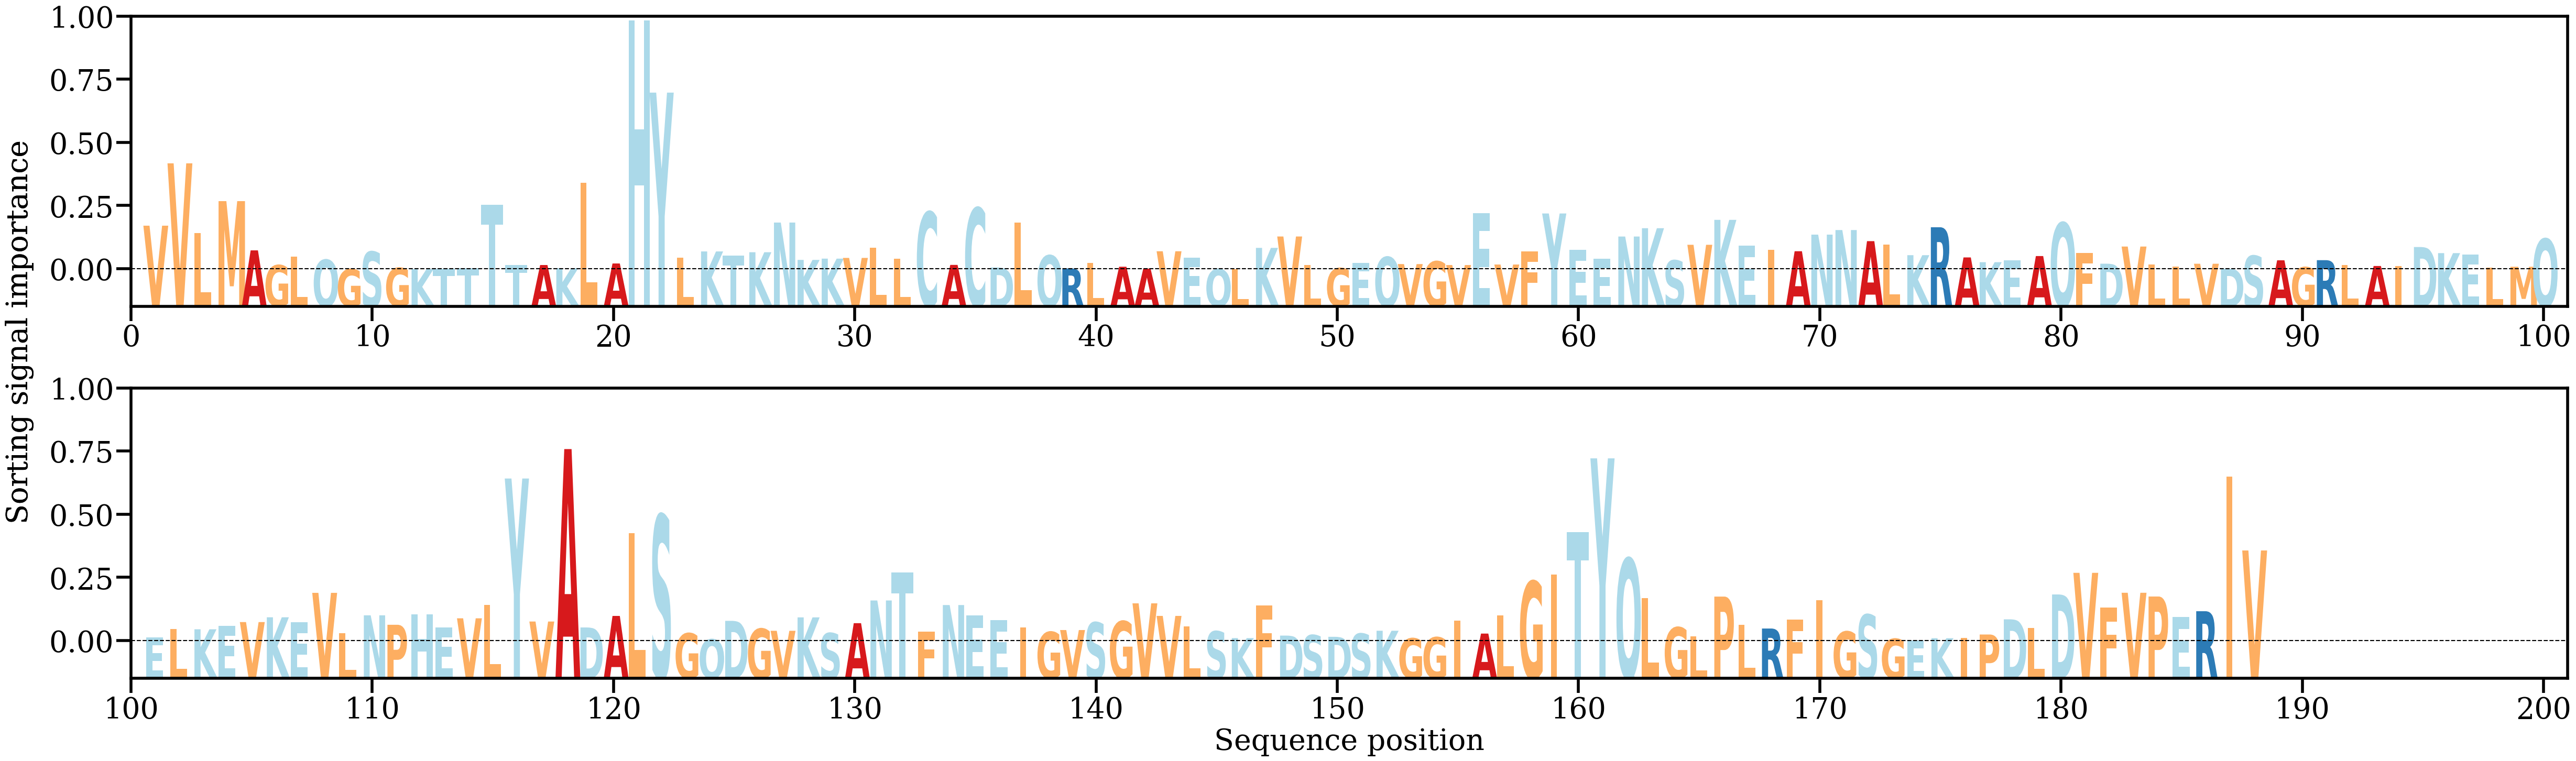

Data behind this chart, as committed beside it:
AA, Alpha
V, [0.00846387]
V, [0.02050382]
L, [0.00699938]
M, [0.01320665]
A, [0.00369653]
G, [0.00083886]
L, [0.00251287]
Q, [0.0018877]
G, [6.189259e-05]
S, [0.00344157]
G, [0.00031068]
K, [8.8245906e-05]
T, [0.00015557]
T, [0.00023963]
T, [0.01248454]
T, [0.00091784]
A, [0.00086749]
K, [0.00026756]
L, [0.01673807]
A, [0.00116566]
H, [0.04806948]
Y, [0.03416173]
L, [0.00233259]
K, [0.00349055]
T, [0.00270101]
K, [0.00333745]
N, [0.00906901]
K, [0.00185787]
K, [0.00210264]
V, [0.00224165]
L, [0.00421258]
L, [0.00209953]
C, [0.0111075]
A, [0.00089148]
C, [0.01188529]
D, [0.00039131]
L, [0.00901978]
Q, [0.00272743]
R, [0.00020759]
L, [0.00132161]
A, [0.00053638]
A, [0.00018006]
V, [0.00352499]
E, [0.00233187]
Q, [6.629727e-05]
L, [5.1835465e-05]
K, [0.00417747]
V, [0.00637618]
L, [0.00083088]
G, [0.00025822]
E, [0.00130939]
Q, [0.00242547]
V, [0.00104909]
G, [0.00156895]
V, [0.00086484]
E, [0.0109295]
V, [0.00096285]
F, [0.00354564]
Y, [0.01082152]
E, [0.00376204]
... 128 more rows
